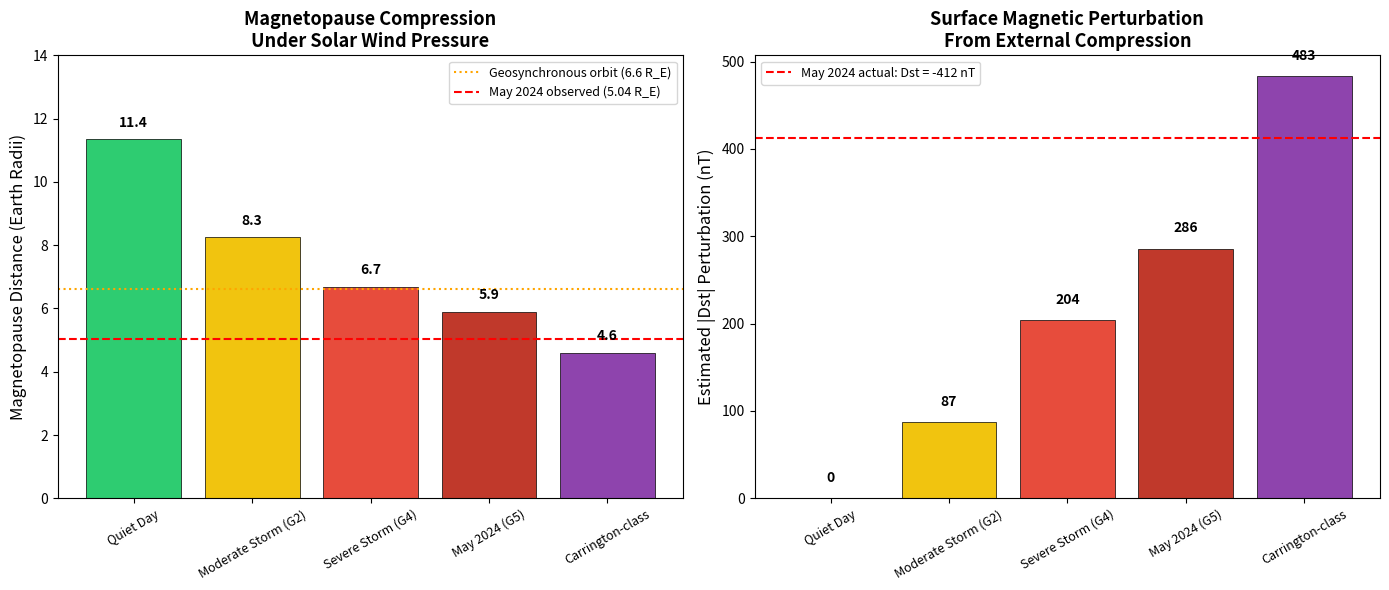
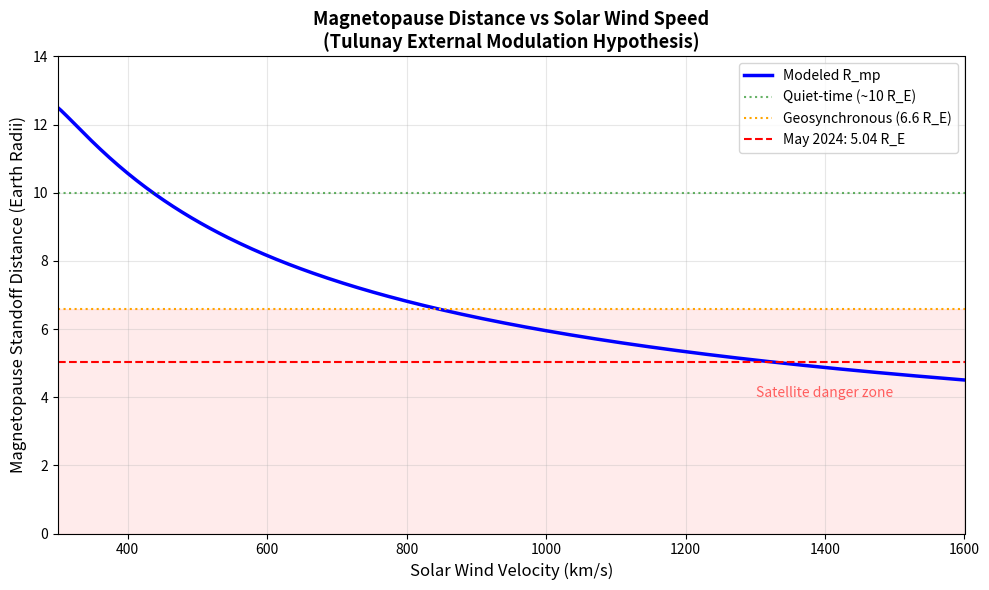
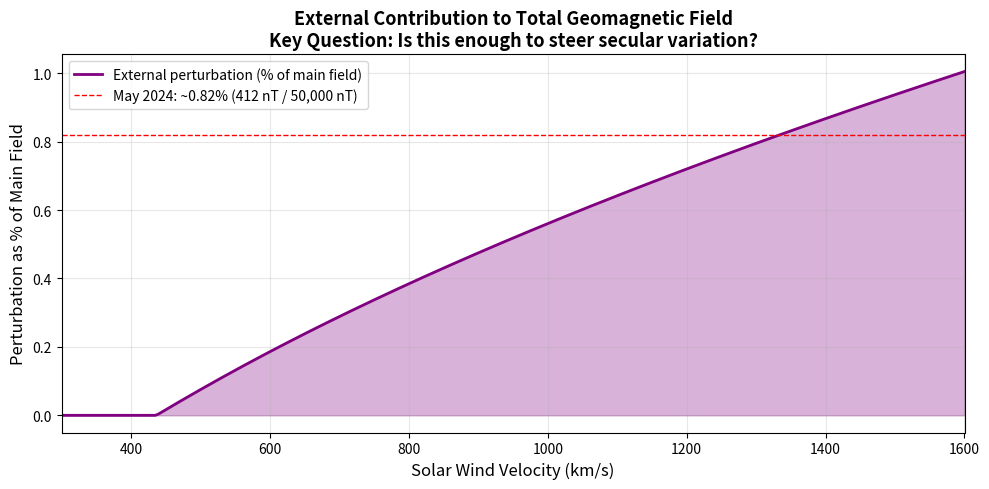

Here is the Python script that generated these plots, in order:
"""
Magnetopause Pressure Balance & Geomagnetic Perturbation Simulation
====================================================================

Author: Murad Tulunay (February 2026)
Part of: Tulunay Geomagnetic External Modulation Hypothesis

This script models the interaction between Solar Wind dynamic pressure
and Earth's magnetic field to estimate:
  1. Magnetopause standoff distance (Chapman-Ferraro)
  2. Surface magnetic perturbation (ΔB) from external compression
  3. Order-of-magnitude scale calculation (Appendix A)

Developed with AI assistance (Claude, ChatGPT, Gemini).
"""

import numpy as np
import matplotlib.pyplot as plt

# =============================================================================
# Physical Constants
# =============================================================================
MU_0 = 4 * np.pi * 1e-7        # Vacuum permeability (T·m/A)
M_P = 1.6726e-27                # Proton mass (kg)
R_EARTH = 6.371e6               # Earth radius (m)
B_EQUATOR = 3.0e-5              # Earth's equatorial surface field (T) ~ 30,000 nT

# Earth's magnetic dipole moment
# From B_eq = μ₀ M / (4π R³)  →  M = 4π R³ B_eq / μ₀
EARTH_DIPOLE_MOMENT = 4 * np.pi * R_EARTH**3 * B_EQUATOR / MU_0  # ~7.8e22 A·m²


# =============================================================================
# Appendix A: Order-of-Magnitude Current Requirement
# =============================================================================
def appendix_a_scale_calculation():
    """
    Calculate the current required to generate Earth's full magnetic field
    from a single ionospheric current loop (Appendix A of the paper).

    For a circular loop of radius R carrying current I,
    the field at the center is: B = μ₀ I / (2R)
    Solving for I: I = 2RB / μ₀
    """
    R_iono = R_EARTH + 300e3     # Ionosphere F-layer altitude (~300 km)
    B_target = 50e-6             # Target field: 50 μT (full Earth field)

    I_required = (2 * R_iono * B_target) / MU_0

    print("=" * 65)
    print("APPENDIX A: Order-of-Magnitude Scale Calculation")
    print("=" * 65)
    print(f"  Ionosphere radius:     {R_iono/1e6:.2f} x 10^6 m")
    print(f"  Target field:          {B_target*1e6:.0f} uT")
    print(f"  Required current:      {I_required:.2e} A")
    print(f"                       = {I_required/1e9:.2f} GigaAmperes")
    print(f"  Observed Sq currents:  ~10^5 - 10^6 A (100 kA - 1 MA)")
    print(f"  Gap factor:            ~{I_required/1e6:.0f}x too large")
    print()
    print(f"  Observed perturbation: ~20-80 nT (Sq variation)")
    print(f"  Fraction of main field: {80/50000*100:.2f}%")
    print(f"  -> Ionosphere CANNOT generate the main field")
    print(f"  -> But CAN modulate it (~0.04-2% perturbation)")
    print("=" * 65)
    print()

    return I_required


# =============================================================================
# Magnetopause Standoff Distance (Chapman-Ferraro)
# =============================================================================
def magnetopause_distance(v_sw, n_sw):
    """
    Calculate magnetopause standoff distance using pressure balance.

    Chapman-Ferraro model:
        Solar wind dynamic pressure = Magnetic pressure at magnetopause
        (1/2) rho v^2 = B^2 / (2 mu_0)

    For a dipole, B at distance R on the equator:
        B(R) = mu_0 M / (4 pi R^3)

    Solving for R_mp:
        R_mp = [ mu_0 M^2 / (8 pi^2 P_dyn) ]^(1/6)

    Parameters:
        v_sw : float - Solar wind velocity (m/s)
        n_sw : float - Solar wind proton density (particles/m^3)

    Returns:
        R_mp : float - Magnetopause distance in Earth radii
    """
    # Dynamic pressure: P_dyn = (1/2) n m_p v^2
    P_dyn = 0.5 * n_sw * M_P * v_sw**2

    # Standoff distance from pressure balance
    R_mp = (MU_0 * EARTH_DIPOLE_MOMENT**2 / (8 * np.pi**2 * P_dyn))**(1.0/6.0)

    return R_mp / R_EARTH  # Return in Earth radii


def surface_perturbation_dst(R_mp_RE):
    """
    Estimate Dst-equivalent surface perturbation (nT) from magnetopause compression.

    Uses empirical scaling calibrated to the May 2024 superstorm:
      May 2024: R_mp ~ 5.04 R_E, Dst ~ -412 nT
      Quiet:    R_mp ~ 10 R_E,   Dst ~ 0 nT

    The perturbation scales linearly with compression ratio (R_quiet/R_mp - 1),
    calibrated so that compression ratio 2 (10/5) yields ~412 nT.
    """
    R_quiet = 10.0  # Quiet-time magnetopause ~10 R_E

    if R_mp_RE >= R_quiet:
        return 0.0

    compression = R_quiet / R_mp_RE
    delta_dst = 412.0 * (compression - 1)  # Calibrated to May 2024

    return delta_dst


# =============================================================================
# Simulation Scenarios
# =============================================================================
def run_scenarios():
    """Run the main simulation scenarios from the paper."""

    scenarios = [
        ("Quiet Day",           400e3,  5e6,   "Normal conditions"),
        ("Moderate Storm (G2)", 600e3,  15e6,  "Moderate activity"),
        ("Severe Storm (G4)",   800e3,  30e6,  "Strong CME impact"),
        ("May 2024 (G5)",       900e3,  50e6,  "Actual event estimate"),
        ("Carrington-class",    1500e3, 80e6,  "Historical extreme"),
    ]

    print("=" * 95)
    print("SIMULATION RESULTS: Magnetopause Distance & Surface Perturbation")
    print("=" * 95)
    print(f"  {'Scenario':<23} {'V_sw':>9} {'n':>10} {'R_mp':>10} {'Est. Dst':>10}   {'Note'}")
    print(f"  {'':23} {'(km/s)':>9} {'(cm^-3)':>10} {'(R_E)':>10} {'(nT)':>10}")
    print("-" * 95)

    results = []
    for name, v, n, note in scenarios:
        R_mp = magnetopause_distance(v, n)
        dst = surface_perturbation_dst(R_mp)
        n_cm3 = n / 1e6
        v_kms = v / 1e3

        print(f"  {name:<23} {v_kms:>8.0f}  {n_cm3:>9.0f}  {R_mp:>9.2f}  {dst:>9.0f}    {note}")
        results.append((name, v_kms, n_cm3, R_mp, dst))

    print("-" * 95)
    print()
    print("  Validation against observations:")
    print(f"    May 2024 observed:  Magnetopause = 5.04 R_E, Dst = -412 nT (Hayakawa et al., 2024)")
    print(f"    Carrington 1859:    Estimated Dst = -850 to -1050 nT")
    print()

    return results


# =============================================================================
# Visualization
# =============================================================================
def plot_results(results):
    """Generate publication-quality plots."""

    fig, axes = plt.subplots(1, 2, figsize=(14, 6))

    names = [r[0] for r in results]
    R_mp_values = [r[3] for r in results]
    dst_values = [r[4] for r in results]

    colors = ['#2ecc71', '#f1c40f', '#e74c3c', '#c0392b', '#8e44ad']

    # --- Plot 1: Magnetopause distance ---
    ax1 = axes[0]
    bars1 = ax1.bar(names, R_mp_values, color=colors, edgecolor='black', linewidth=0.5)
    ax1.axhline(y=6.6, color='orange', linestyle=':', linewidth=1.5,
                label='Geosynchronous orbit (6.6 R_E)')
    ax1.axhline(y=5.04, color='red', linestyle='--', linewidth=1.5,
                label='May 2024 observed (5.04 R_E)')
    ax1.set_ylabel('Magnetopause Distance (Earth Radii)', fontsize=12)
    ax1.set_title('Magnetopause Compression\nUnder Solar Wind Pressure', fontsize=13, fontweight='bold')
    ax1.legend(fontsize=9, loc='upper right')
    ax1.set_ylim(0, 14)
    ax1.tick_params(axis='x', rotation=30, labelsize=9)

    for bar, val in zip(bars1, R_mp_values):
        ax1.text(bar.get_x() + bar.get_width()/2., bar.get_height() + 0.3,
                f'{val:.1f}', ha='center', va='bottom', fontsize=10, fontweight='bold')

    # --- Plot 2: Estimated Dst perturbation ---
    ax2 = axes[1]
    bars2 = ax2.bar(names, dst_values, color=colors, edgecolor='black', linewidth=0.5)
    ax2.axhline(y=412, color='red', linestyle='--', linewidth=1.5,
                label='May 2024 actual: Dst = -412 nT')
    ax2.set_ylabel('Estimated |Dst| Perturbation (nT)', fontsize=12)
    ax2.set_title('Surface Magnetic Perturbation\nFrom External Compression', fontsize=13, fontweight='bold')
    ax2.legend(fontsize=9)
    ax2.tick_params(axis='x', rotation=30, labelsize=9)

    for bar, val in zip(bars2, dst_values):
        ax2.text(bar.get_x() + bar.get_width()/2., bar.get_height() + 15,
                f'{val:.0f}', ha='center', va='bottom', fontsize=10, fontweight='bold')

    plt.tight_layout()
    plt.savefig('simulation_results.png', dpi=150, bbox_inches='tight')
    print("  -> Plot saved: simulation_results.png")
    plt.close()

    # --- Plot 3: Continuous magnetopause curve ---
    fig2, ax3 = plt.subplots(figsize=(10, 6))

    v_range = np.linspace(300e3, 1600e3, 300)
    n_range = 5e6 + (80e6 - 5e6) * ((v_range - 300e3) / (1600e3 - 300e3))**1.3

    R_mp_curve = [magnetopause_distance(v, n) for v, n in zip(v_range, n_range)]

    ax3.plot(v_range/1e3, R_mp_curve, 'b-', linewidth=2.5, label='Modeled R_mp')
    ax3.axhline(y=10.0, color='green', linestyle=':', alpha=0.6, label='Quiet-time (~10 R_E)')
    ax3.axhline(y=6.6, color='orange', linestyle=':', linewidth=1.5, label='Geosynchronous (6.6 R_E)')
    ax3.axhline(y=5.04, color='red', linestyle='--', linewidth=1.5, label='May 2024: 5.04 R_E')
    ax3.axhspan(0, 6.6, alpha=0.08, color='red')
    ax3.set_xlabel('Solar Wind Velocity (km/s)', fontsize=12)
    ax3.set_ylabel('Magnetopause Standoff Distance (Earth Radii)', fontsize=12)
    ax3.set_title('Magnetopause Distance vs Solar Wind Speed\n'
                  '(Tulunay External Modulation Hypothesis)', fontsize=13, fontweight='bold')
    ax3.legend(fontsize=10, loc='upper right')
    ax3.set_ylim(0, 14)
    ax3.set_xlim(300, 1600)
    ax3.grid(True, alpha=0.3)
    ax3.annotate('Satellite danger zone', xy=(1400, 4), fontsize=10,
                color='red', alpha=0.6, ha='center')

    plt.tight_layout()
    plt.savefig('magnetopause_curve.png', dpi=150, bbox_inches='tight')
    print("  -> Plot saved: magnetopause_curve.png")
    plt.close()

    # --- Plot 4: Perturbation percentage of main field ---
    fig3, ax4 = plt.subplots(figsize=(10, 5))

    dst_curve = [surface_perturbation_dst(r) for r in R_mp_curve]
    pct_curve = [d / 50000 * 100 for d in dst_curve]

    ax4.fill_between(v_range/1e3, pct_curve, alpha=0.3, color='purple')
    ax4.plot(v_range/1e3, pct_curve, 'purple', linewidth=2, label='External perturbation (% of main field)')
    ax4.axhline(y=0.82, color='red', linestyle='--', linewidth=1,
                label='May 2024: ~0.82% (412 nT / 50,000 nT)')
    ax4.set_xlabel('Solar Wind Velocity (km/s)', fontsize=12)
    ax4.set_ylabel('Perturbation as % of Main Field', fontsize=12)
    ax4.set_title('External Contribution to Total Geomagnetic Field\n'
                  'Key Question: Is this enough to steer secular variation?',
                  fontsize=13, fontweight='bold')
    ax4.legend(fontsize=10)
    ax4.grid(True, alpha=0.3)
    ax4.set_xlim(300, 1600)

    plt.tight_layout()
    plt.savefig('perturbation_percentage.png', dpi=150, bbox_inches='tight')
    print("  -> Plot saved: perturbation_percentage.png")
    plt.close()


# =============================================================================
# Summary Table for Paper
# =============================================================================
def print_paper_table():
    """Print the results table formatted for the whitepaper."""

    print("=" * 75)
    print("TABLE FOR PAPER (Section 7: Perturbation Analysis)")
    print("=" * 75)
    print()
    print("  Solar Wind      | V_sw    | Standoff  | Est. dB  | % of Main")
    print("  Regime           | (km/s)  | (R_E)     | (nT)     | Field    ")
    print("  -----------------+---------+-----------+----------+----------")

    table_data = [
        ("Quiet",       400e3,  5e6),
        ("Moderate G2",  600e3,  15e6),
        ("Severe G4",    800e3,  30e6),
        ("May 2024 G5",  900e3,  50e6),
        ("Carrington",   1500e3, 80e6),
    ]

    for name, v, n in table_data:
        R = magnetopause_distance(v, n)
        dst = surface_perturbation_dst(R)
        pct = dst / 50000 * 100
        print(f"  {name:<17}| {v/1e3:>6.0f}  | {R:>8.2f}  | {dst:>7.0f}  | {pct:>6.2f}%")

    print()
    print("  May 2024 observed: R_mp = 5.04 R_E, Dst = -412 nT (0.82%)")
    print("=" * 75)
    print()


# =============================================================================
# Main
# =============================================================================
if __name__ == "__main__":
    print()
    print("=" * 66)
    print("  Tulunay Geomagnetic External Modulation Hypothesis")
    print("  Magnetopause Pressure Balance Simulation")
    print("  Author: Murad Tulunay (February 2026)")
    print("=" * 66)
    print()

    print(f"  Earth dipole moment: {EARTH_DIPOLE_MOMENT:.2e} A.m^2")
    print(f"  (Literature value:   ~7.94 x 10^22 A.m^2)")
    print()

    # 1. Scale calculation (Appendix A)
    appendix_a_scale_calculation()

    # 2. Main simulation scenarios
    results = run_scenarios()

    # 3. Paper-ready table
    print_paper_table()

    # 4. Generate plots
    try:
        plot_results(results)
        print("\n  All simulations complete.")
        print("  Output files:")
        print("    - simulation_results.png      : Bar charts (R_mp and Dst)")
        print("    - magnetopause_curve.png      : Continuous R_mp vs V_sw")
        print("    - perturbation_percentage.png  : External % of main field")
    except Exception as e:
        print(f"\n  Plot generation failed ({e}), but numerical results above are valid.")

    print()
